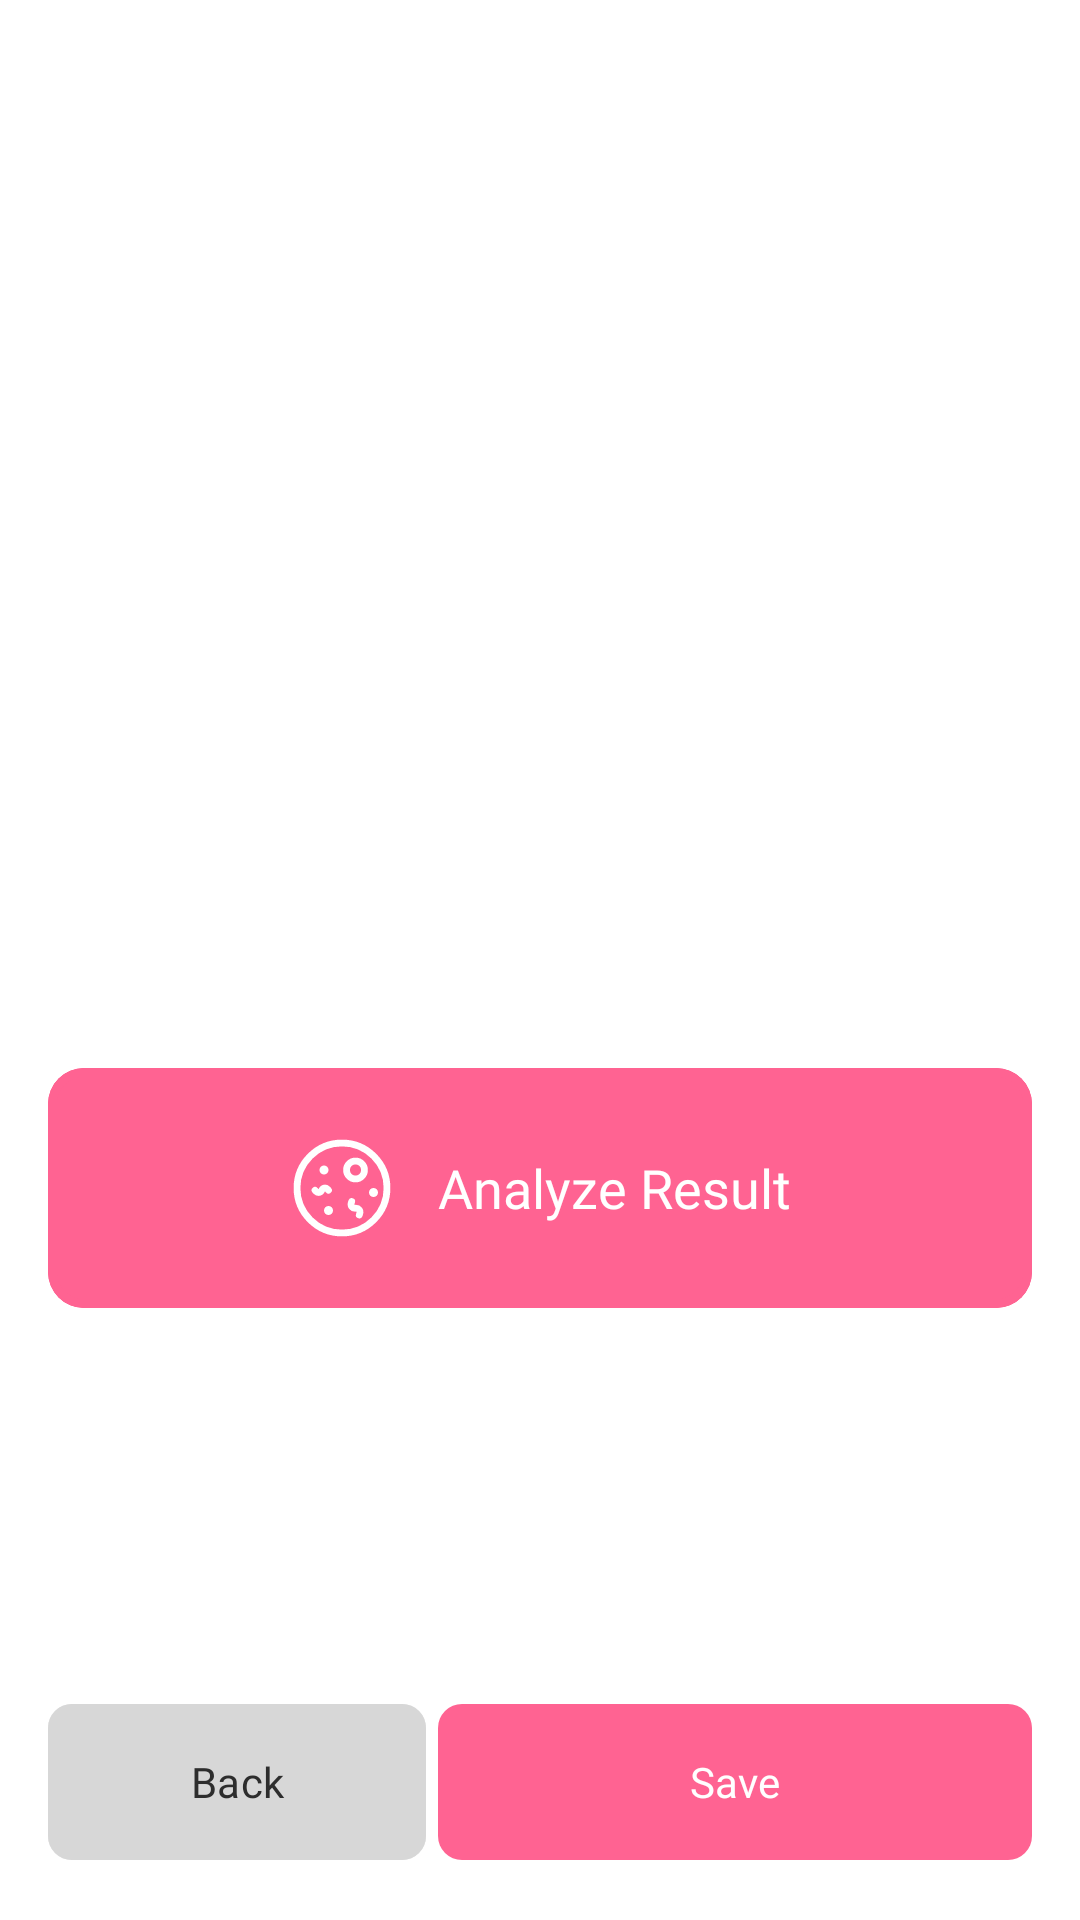

Layout XML and referenced resources for this Android screen:
<!-- AndroidManifest.xml: application theme Theme.Asclepius -->
<!-- res/layout/activity_result.xml -->
<?xml version="1.0" encoding="utf-8"?>
<androidx.constraintlayout.widget.ConstraintLayout
    xmlns:android="http://schemas.android.com/apk/res/android"
    xmlns:tools="http://schemas.android.com/tools"
    xmlns:app="http://schemas.android.com/apk/res-auto"
    android:id="@+id/result"
    android:layout_width="match_parent"
    android:layout_height="match_parent"
    tools:context=".view.ResultActivity">

    <androidx.cardview.widget.CardView
        android:id="@+id/card_result_image"
        android:layout_width="0dp"
        android:layout_height="0dp"
        app:layout_constraintWidth_percent="0.8"
        app:layout_constraintHeight_percent="0.5"
        app:layout_constraintStart_toStartOf="parent"
        app:layout_constraintTop_toTopOf="parent"
        app:layout_constraintEnd_toEndOf="parent"
        app:layout_constraintBottom_toTopOf="@id/card_result_text"
        app:cardElevation="0dp"
        android:layout_marginTop="20dp"
        app:cardCornerRadius="20dp">

        <ImageView
            android:id="@+id/result_image"
            android:layout_width="match_parent"
            android:layout_height="match_parent"
            android:importantForAccessibility="no"
            android:scaleType="centerCrop"
            app:srcCompat="@drawable/ic_place_holder"
            app:layout_constraintStart_toStartOf="parent"
            app:layout_constraintTop_toTopOf="parent"/>

    </androidx.cardview.widget.CardView>

    <com.google.android.material.card.MaterialCardView
        android:id="@+id/card_result_text"
        android:layout_width="match_parent"
        android:layout_height="80dp"
        android:layout_margin="16dp"
        app:strokeWidth="3dp"
        app:strokeColor="@color/primary"
        app:cardBackgroundColor="@color/primary"
        app:layout_constraintStart_toStartOf="parent"
        app:layout_constraintTop_toBottomOf="@id/card_result_image"
        app:cardCornerRadius="12dp">

        <LinearLayout
            android:layout_width="match_parent"
            android:layout_height="match_parent"
            android:orientation="horizontal"
            android:background="@color/primary"
            android:gravity="center">

            <ImageView
                android:layout_width="36dp"
                android:layout_height="36dp"
                android:importantForAccessibility="no"
                android:src="@drawable/bacteria_stroke_rounded"
                android:background="@color/primary"
                app:tint="@color/white"
                android:layout_marginEnd="14dp" />

            <TextView
                android:id="@+id/result_text"
                android:layout_width="wrap_content"
                android:layout_height="wrap_content"
                android:textSize="18sp"
                android:background="@color/primary"
                android:textColor="@color/white"
                android:fontFamily="@font/opensans_bold"
                app:layout_constraintStart_toStartOf="parent"
                app:layout_constraintEnd_toEndOf="parent"
                app:layout_constraintTop_toBottomOf="@id/card_result_image"
                android:text="@string/result" />

        </LinearLayout>

    </com.google.android.material.card.MaterialCardView>

    <com.google.android.material.button.MaterialButton
        android:id="@+id/btn_back"
        android:layout_width="0dp"
        android:layout_height="60dp"
        app:layout_constraintWidth_percent="0.35"
        android:text="@string/kembali"
        android:textColor="@color/black"
        android:fontFamily="@font/opensans_medium"
        app:layout_constraintStart_toStartOf="parent"
        app:layout_constraintBottom_toBottomOf="parent"
        app:cornerRadius="8dp"
        android:layout_marginStart="16dp"
        android:layout_marginBottom="16dp"
        android:backgroundTint="@color/grey"/>

    <com.google.android.material.button.MaterialButton
        android:id="@+id/btn_save"
        android:layout_width="0dp"
        android:layout_height="60dp"
        app:layout_constraintWidth_percent="0.55"
        android:text="@string/simpan"
        android:textColor="@color/white"
        android:fontFamily="@font/opensans_bold"
        app:layout_constraintEnd_toEndOf="parent"
        app:layout_constraintBottom_toBottomOf="parent"
        app:cornerRadius="8dp"
        android:layout_marginBottom="16dp"
        android:layout_marginEnd="16dp"/>

</androidx.constraintlayout.widget.ConstraintLayout>
<!-- resources referenced by this layout -->
<resources>
  <color name="black">#2D2D2D</color>
  <color name="grey">#D5D7D7D7</color>
  <color name="primary">#ff6392</color>
  <color name="white">#FFFFFF</color>
  <!-- drawable bacteria_stroke_rounded: vector/xml drawable (drawable, 2121 chars, omitted) -->
  <string name="kembali">Back</string>
  <string name="result">Analyze Result</string>
  <string name="simpan">Save</string>
  <style name="Theme.Asclepius" parent="Base.Theme.Asclepius" />
  <style name="Base.Theme.Asclepius" parent="Theme.Material3.DayNight.NoActionBar">
          
          <item name="colorPrimary">@color/primary</item>
          <item name="colorOnBackground">@color/black</item>
          <item name="android:background">@color/white</item>
          <item name="popupMenuBackground">@color/primary</item>
      </style>
</resources>
